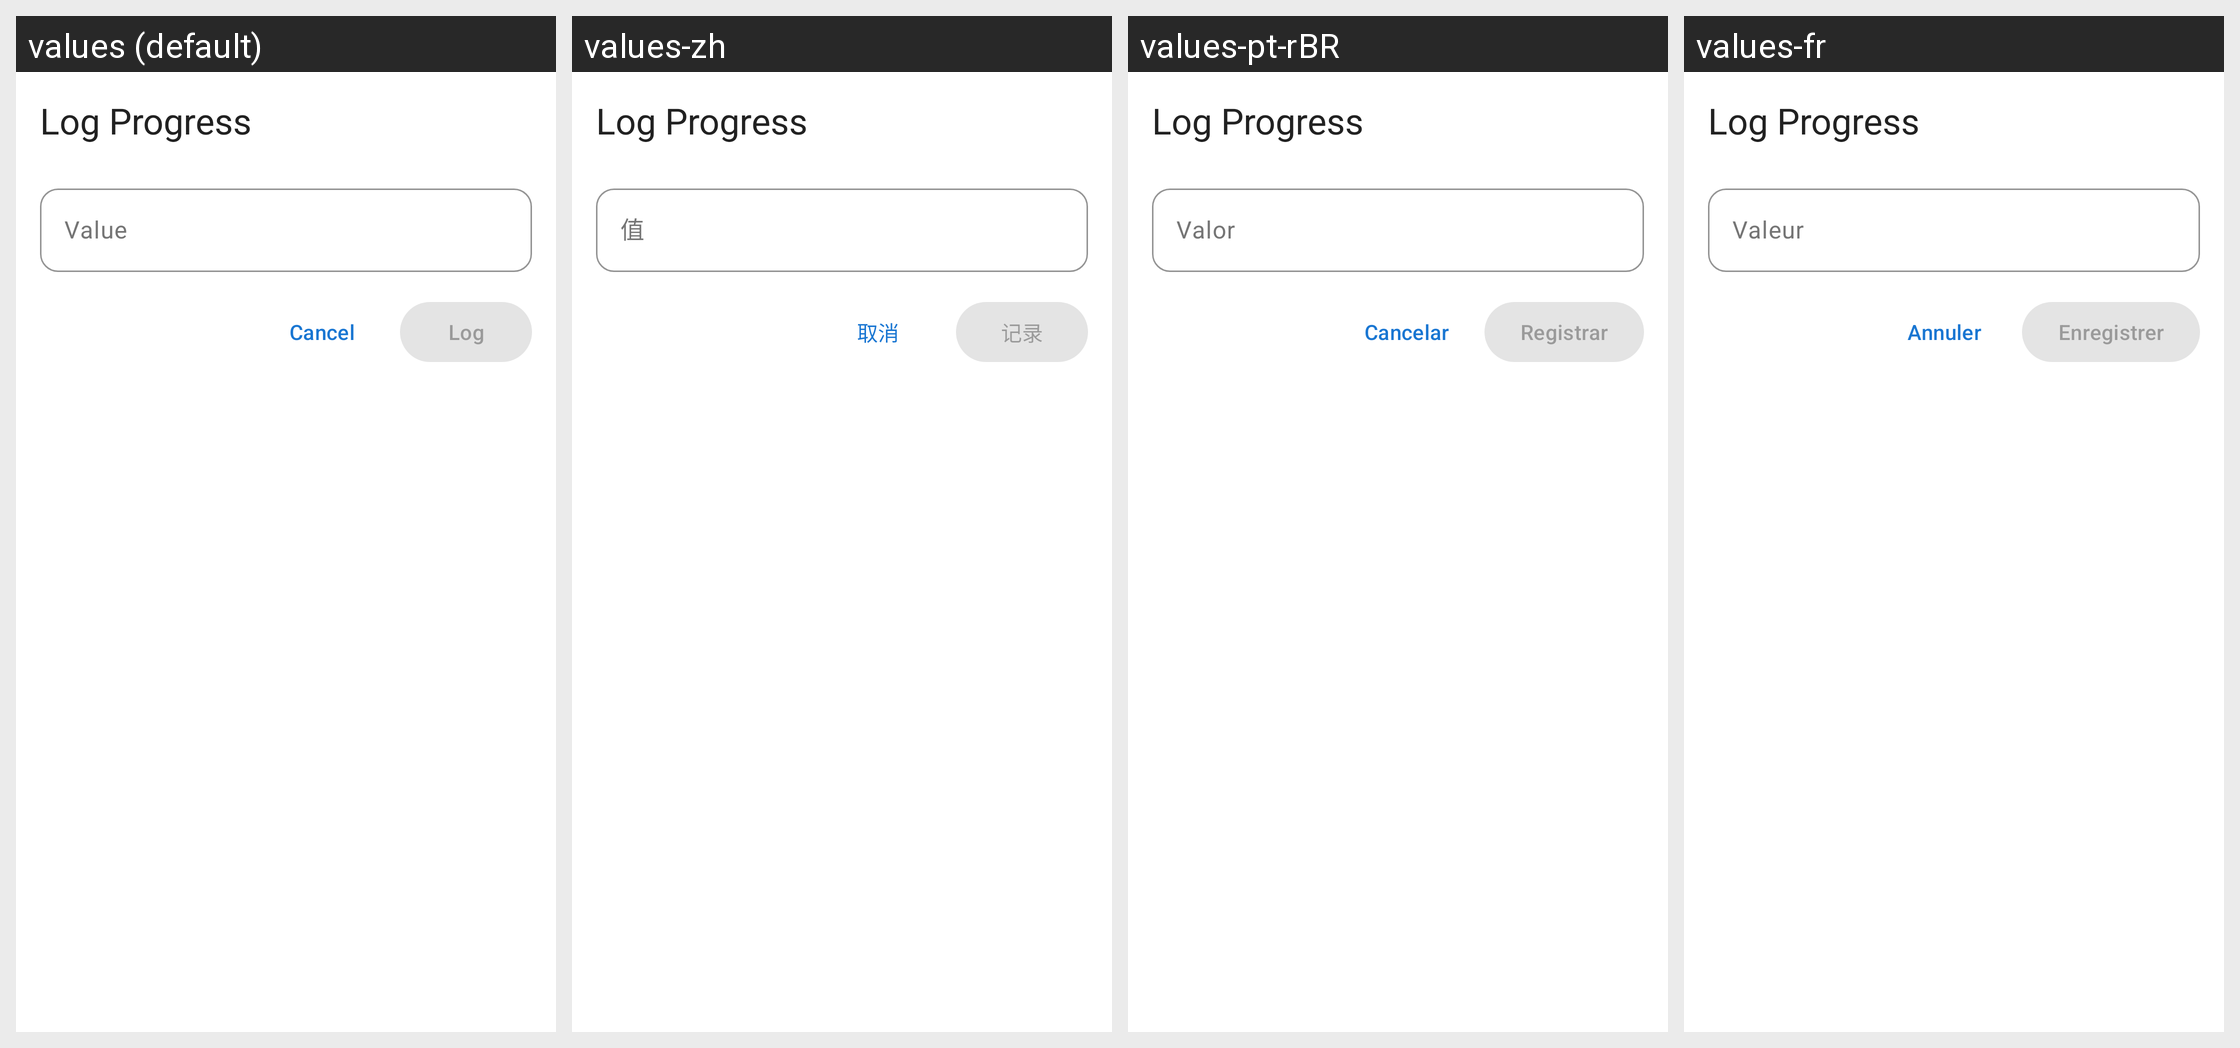

Locale-by-locale string values for the Android screen shown in this grid:
Android screen res/layout/dialog_log_progress.xml rendered under 4 locales, left to right: values (default), values-zh, values-pt-rBR, values-fr. Device: Nexus 5 (rendered at 1080×1920; each locale shown at half size, 540×960, under a caption strip naming it); theme Theme.Pursue.
Other locales in the repository, not shown: values-de, values-es.
Strings drawn on this screen, with the default value and each locale's value (text and hints the layout hard-codes, and strings that could not be matched under every locale, appear in the picture but are not listed):

log_progress_value_label
  values: Value
  values-zh: 值
  values-pt-rBR: Valor
  values-fr: Valeur

cancel
  values: Cancel
  values-zh: 取消
  values-pt-rBR: Cancelar
  values-fr: Annuler

log
  values: Log
  values-zh: 记录
  values-pt-rBR: Registrar
  values-fr: Enregistrer
